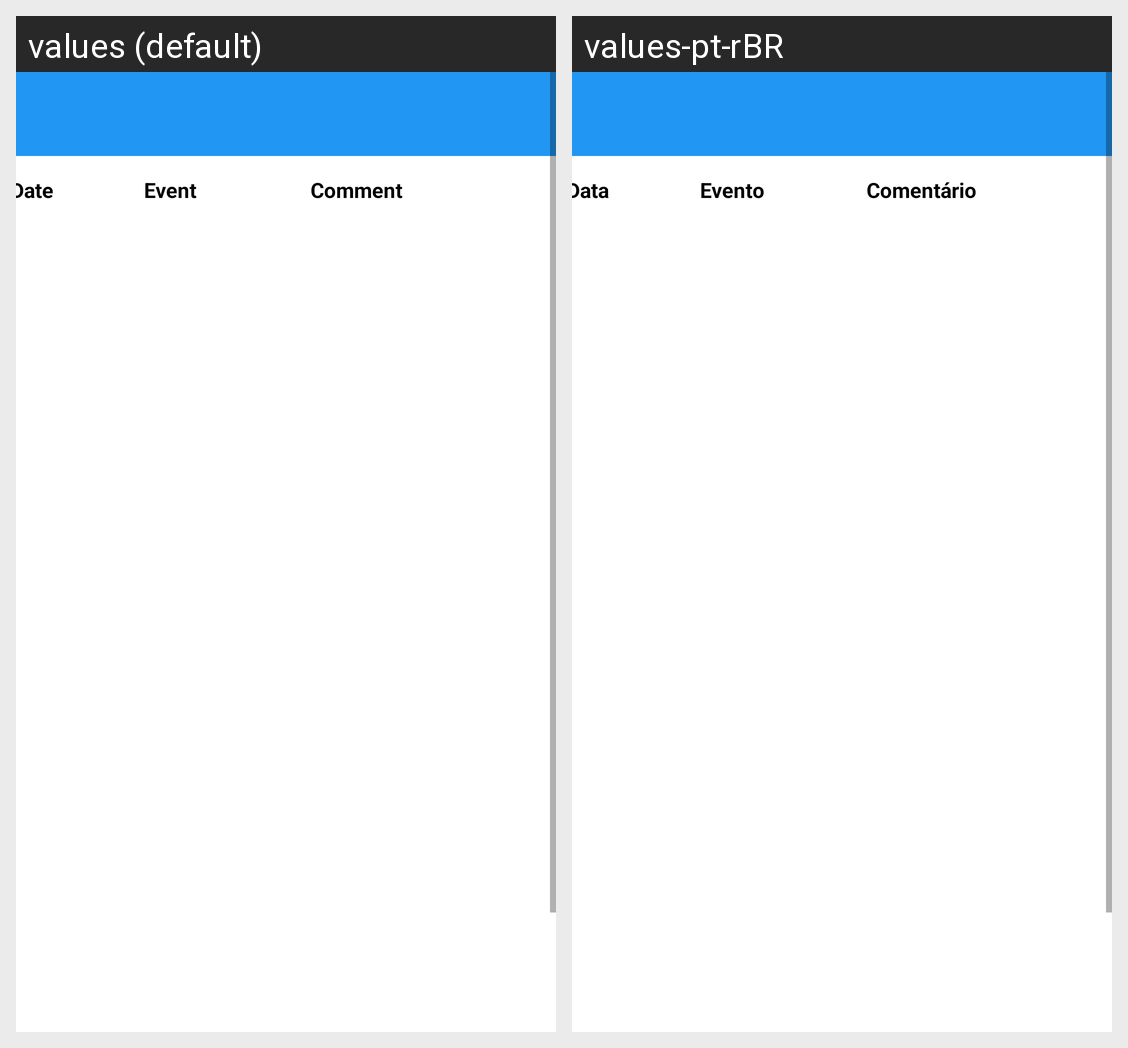

Locale-by-locale string values for the Android screen shown in this grid:
Android screen res/layout/comment_history_dialog.xml rendered under 2 locales, left to right: values (default), values-pt-rBR. Device: Nexus 5 (rendered at 1080×1920; each locale shown at half size, 540×960, under a caption strip naming it); theme Theme.MachineRentalManagementMobile.
Strings drawn on this screen, with the default value and each locale's value (text and hints the layout hard-codes, and strings that could not be matched under every locale, appear in the picture but are not listed):

date
  values: Date
  values-pt-rBR: Data

event
  values: Event
  values-pt-rBR: Evento

comment
  values: Comment
  values-pt-rBR: Comentário
